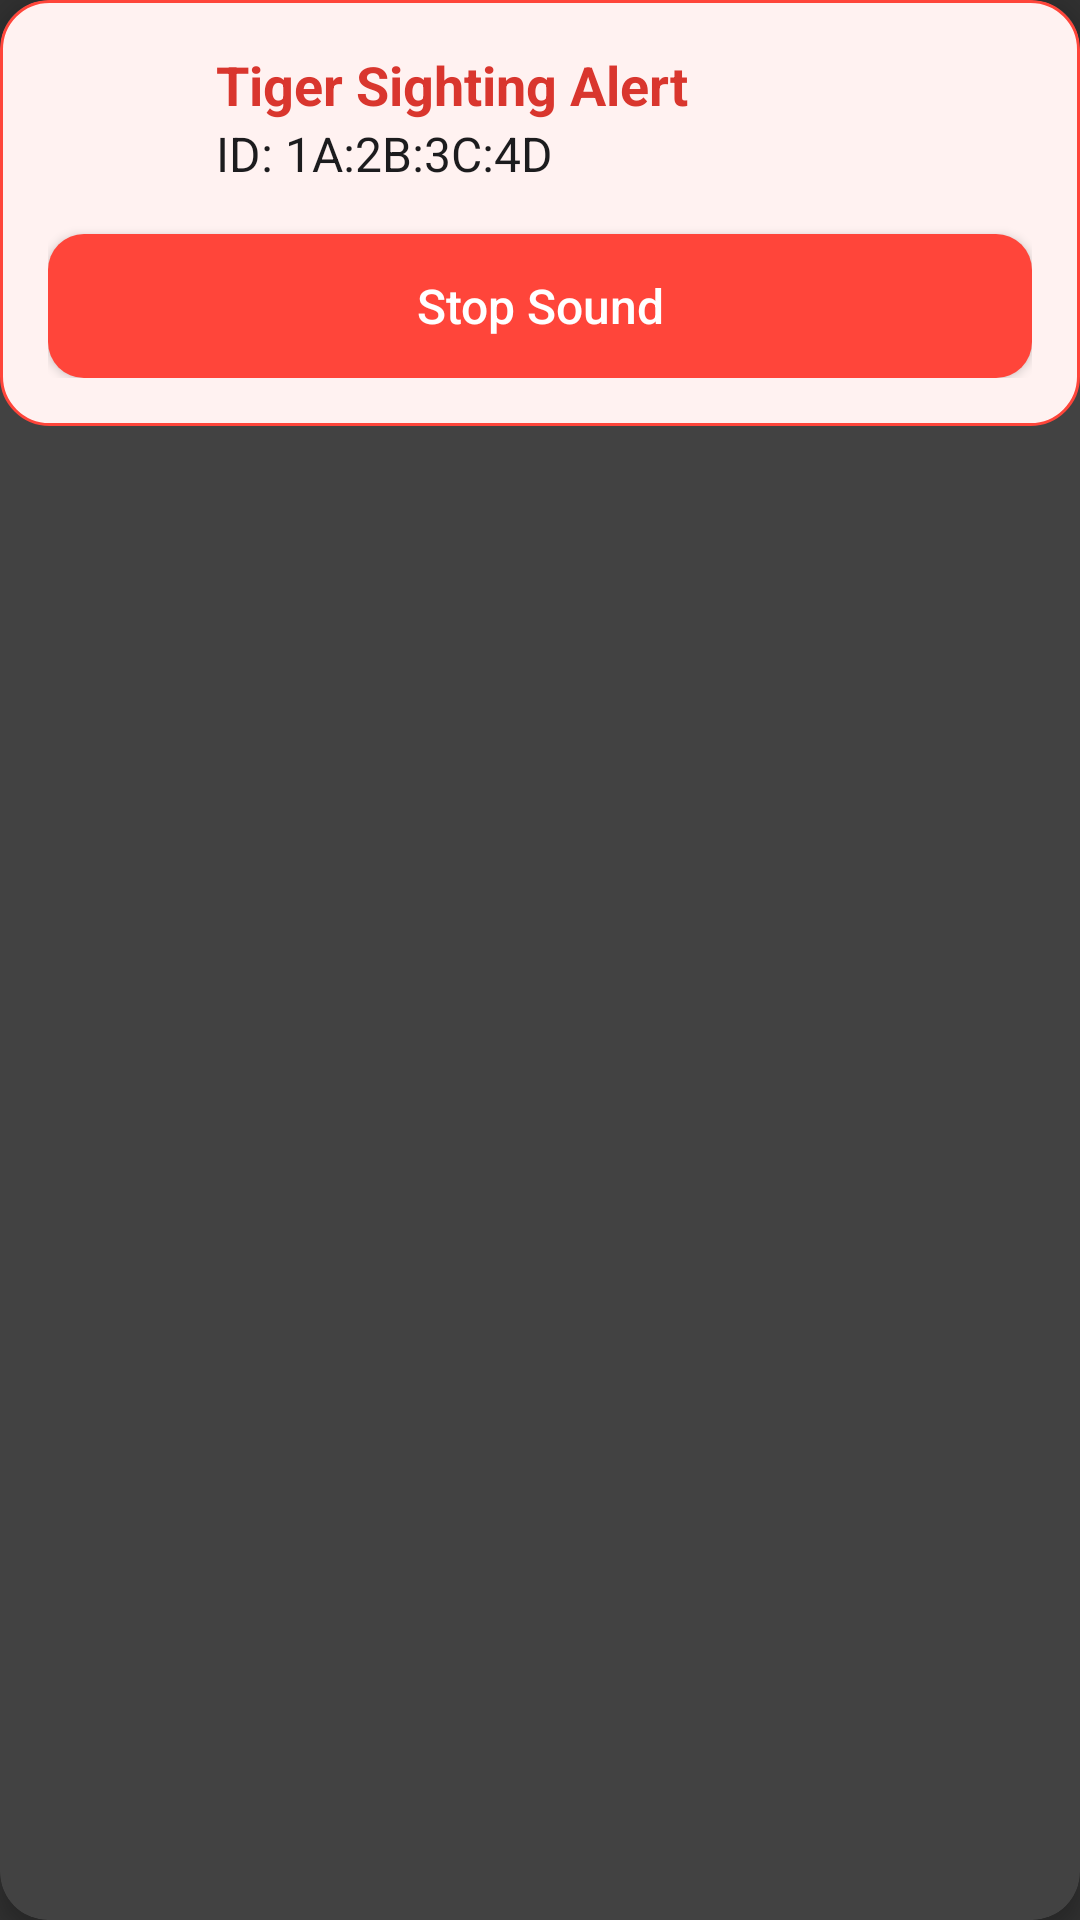

Produce the Android XML layout that renders to this screen, including the resource entries it uses.
<!-- AndroidManifest.xml: application theme Theme.Design -->
<!-- res/layout/card_alert_ongoing.xml -->
<?xml version="1.0" encoding="utf-8"?>
<androidx.cardview.widget.CardView
    xmlns:android="http://schemas.android.com/apk/res/android"
    xmlns:app="http://schemas.android.com/apk/res-auto"
    android:layout_width="match_parent"
    android:layout_height="wrap_content"
    app:cardCornerRadius="16dp"
    app:cardElevation="4dp">

    <LinearLayout
        android:layout_width="match_parent"
        android:layout_height="wrap_content"
        android:background="@drawable/card_background_ongoing"
        android:orientation="vertical"
        android:padding="16dp">

        <LinearLayout
            android:layout_width="match_parent"
            android:layout_height="wrap_content"
            android:gravity="center_vertical"
            android:orientation="horizontal">

            <ImageView
                android:layout_width="40dp"
                android:layout_height="40dp"
                android:src="@drawable/ic_warning"
                app:tint="#FF453A" />

            <LinearLayout
                android:layout_width="0dp"
                android:layout_height="wrap_content"
                android:layout_marginStart="16dp"
                android:layout_weight="1"
                android:orientation="vertical">

                <TextView
                    android:layout_width="wrap_content"
                    android:layout_height="wrap_content"
                    android:text="Tiger Sighting Alert"
                    android:textColor="#D9362E"
                    android:textSize="18sp"
                    android:textStyle="bold" />

                <TextView
                    android:id="@+id/textViewTigerId"
                    android:layout_width="wrap_content"
                    android:layout_height="wrap_content"
                    android:text="ID: 1A:2B:3C:4D"
                    android:textColor="#1C1C1E"
                    android:textSize="16sp" />
            </LinearLayout>
        </LinearLayout>

        <Button
            android:id="@+id/buttonAction"
            android:layout_width="match_parent"
            android:layout_height="wrap_content"
            android:layout_marginTop="16dp"
            android:background="@drawable/button_background_danger"
            android:text="Stop Sound"
            android:textAllCaps="false"
            android:textColor="@android:color/white"
            android:textSize="16sp" />
    </LinearLayout>
</androidx.cardview.widget.CardView>
<!-- resources referenced by this layout -->
<resources>
  <!-- drawable button_background_danger (drawable) -->
  <?xml version="1.0" encoding="utf-8"?>
  <shape xmlns:android="http://schemas.android.com/apk/res/android"
      android:shape="rectangle">
      <solid android:color="#FF453A" />
      <corners android:radius="12dp" />
  </shape>
  <!-- drawable card_background_ongoing (drawable) -->
  <?xml version="1.0" encoding="utf-8"?>
  <shape xmlns:android="http://schemas.android.com/apk/res/android"
      android:shape="rectangle">
      <solid android:color="#FFF2F1" />
      <corners android:radius="16dp" />
      <stroke android:width="1dp" android:color="#FF453A" />
  </shape>
</resources>
